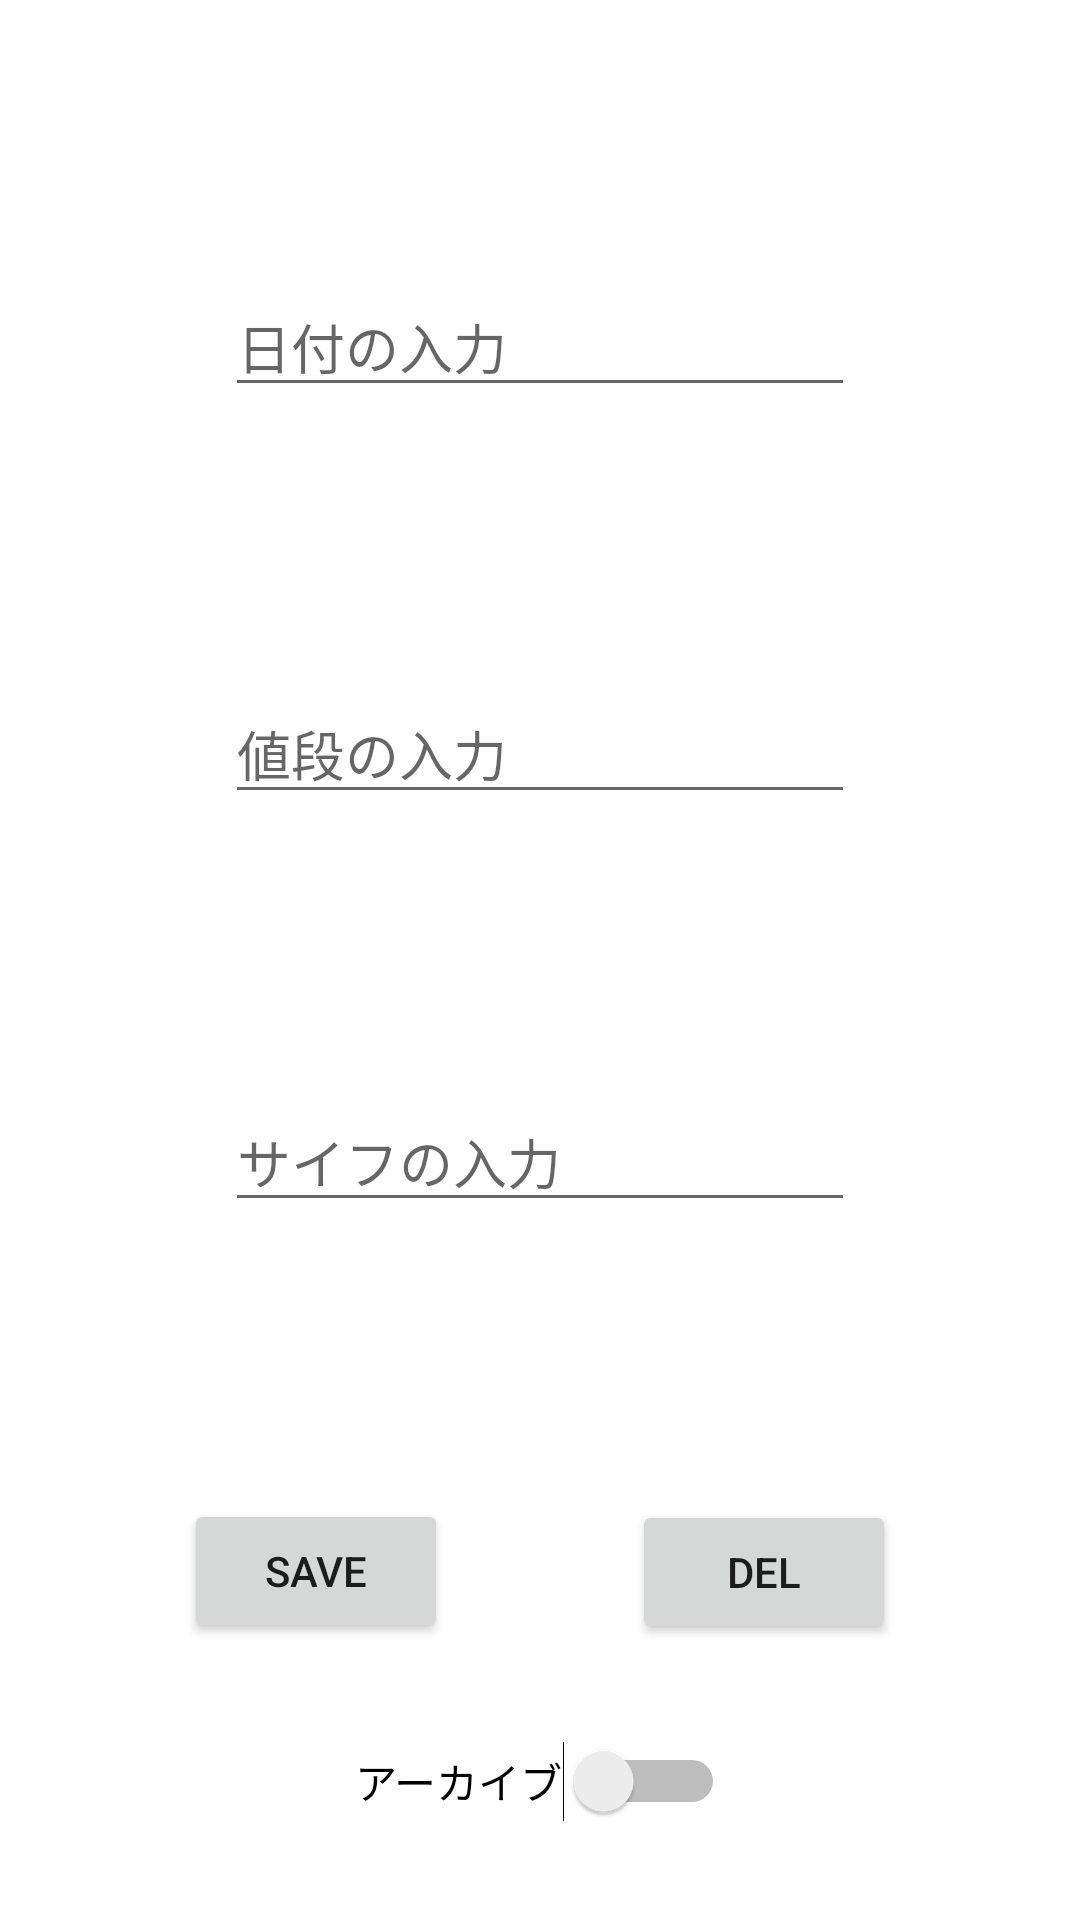

Produce the Android XML layout that renders to this screen, including the resource entries it uses.
<!-- AndroidManifest.xml: application theme Theme.Resito2 -->
<!-- res/layout/activity_test_input.xml -->
<?xml version="1.0" encoding="utf-8"?>
<androidx.constraintlayout.widget.ConstraintLayout xmlns:android="http://schemas.android.com/apk/res/android"
    xmlns:app="http://schemas.android.com/apk/res-auto"
    xmlns:tools="http://schemas.android.com/tools"
    android:layout_width="match_parent"
    android:layout_height="match_parent"
    tools:context=".input.TestInput">

    <Button
        android:id="@+id/delButton"
        android:layout_width="wrap_content"
        android:layout_height="wrap_content"
        android:text="del"
        app:layout_constraintBottom_toBottomOf="parent"
        app:layout_constraintEnd_toEndOf="parent"
        app:layout_constraintStart_toEndOf="@+id/saveButton"
        app:layout_constraintTop_toBottomOf="@+id/inSihuId"
        app:layout_constraintVertical_bias="0.502" />

    <Button
        android:id="@+id/saveButton"
        android:layout_width="wrap_content"
        android:layout_height="wrap_content"
        android:text="save"
        app:layout_constraintBottom_toBottomOf="parent"
        app:layout_constraintEnd_toStartOf="@+id/delButton"
        app:layout_constraintStart_toStartOf="parent"
        app:layout_constraintTop_toBottomOf="@+id/inSihuId" />

    <EditText
        android:id="@+id/inNedanId"
        android:layout_width="wrap_content"
        android:layout_height="wrap_content"
        android:ems="10"
        android:gravity="start|top"
        android:hint="値段の入力"
        android:inputType="text|number"
        app:layout_constraintBottom_toTopOf="@+id/inSihuId"
        app:layout_constraintEnd_toEndOf="parent"
        app:layout_constraintStart_toStartOf="parent"
        app:layout_constraintTop_toBottomOf="@+id/inHizukeId" />

    <EditText
        android:id="@+id/inHizukeId"
        android:layout_width="wrap_content"
        android:layout_height="wrap_content"
        android:ems="10"
        android:gravity="start|top"
        android:hint="日付の入力"
        android:inputType="textMultiLine"
        app:layout_constraintBottom_toTopOf="@+id/inNedanId"
        app:layout_constraintEnd_toEndOf="parent"
        app:layout_constraintStart_toStartOf="parent"
        app:layout_constraintTop_toTopOf="parent" />

    <EditText
        android:id="@+id/inSihuId"
        android:layout_width="wrap_content"
        android:layout_height="wrap_content"
        android:ems="10"
        android:gravity="start|top"
        android:hint="サイフの入力"
        android:inputType="textMultiLine"
        app:layout_constraintBottom_toTopOf="@+id/saveButton"
        app:layout_constraintEnd_toEndOf="parent"
        app:layout_constraintStart_toStartOf="parent"
        app:layout_constraintTop_toBottomOf="@+id/inNedanId" />

    <Switch
        android:id="@+id/akaibuSwichId"
        android:layout_width="wrap_content"
        android:layout_height="wrap_content"
        android:text="アーカイブ"
        app:layout_constraintBottom_toBottomOf="parent"
        app:layout_constraintEnd_toEndOf="parent"
        app:layout_constraintStart_toStartOf="parent"
        app:layout_constraintTop_toBottomOf="@+id/saveButton" />
</androidx.constraintlayout.widget.ConstraintLayout>
<!-- resources referenced by this layout -->
<resources>
  <style name="Theme.Resito2" parent="Theme.MaterialComponents.DayNight.DarkActionBar">
          
          <item name="colorPrimary">@color/purple_500</item>
          <item name="colorPrimaryVariant">@color/purple_700</item>
          <item name="colorOnPrimary">@color/white</item>
          
          <item name="colorSecondary">@color/teal_200</item>
          <item name="colorSecondaryVariant">@color/teal_700</item>
          <item name="colorOnSecondary">@color/black</item>
          
          <item name="android:statusBarColor" tools:targetApi="l">?attr/colorPrimaryVariant</item>
          
      </style>
  <!-- not gathered from this repository: default colours our renderer supplied (Android Studio template values) -->
  <color name="purple_500">#FF6200EE</color>
  <color name="purple_700">#FF3700B3</color>
  <color name="teal_200">#FF03DAC5</color>
  <color name="teal_700">#FF018786</color>
  <color name="black">#FF000000</color>
  <color name="white">#FFFFFFFF</color>
</resources>
